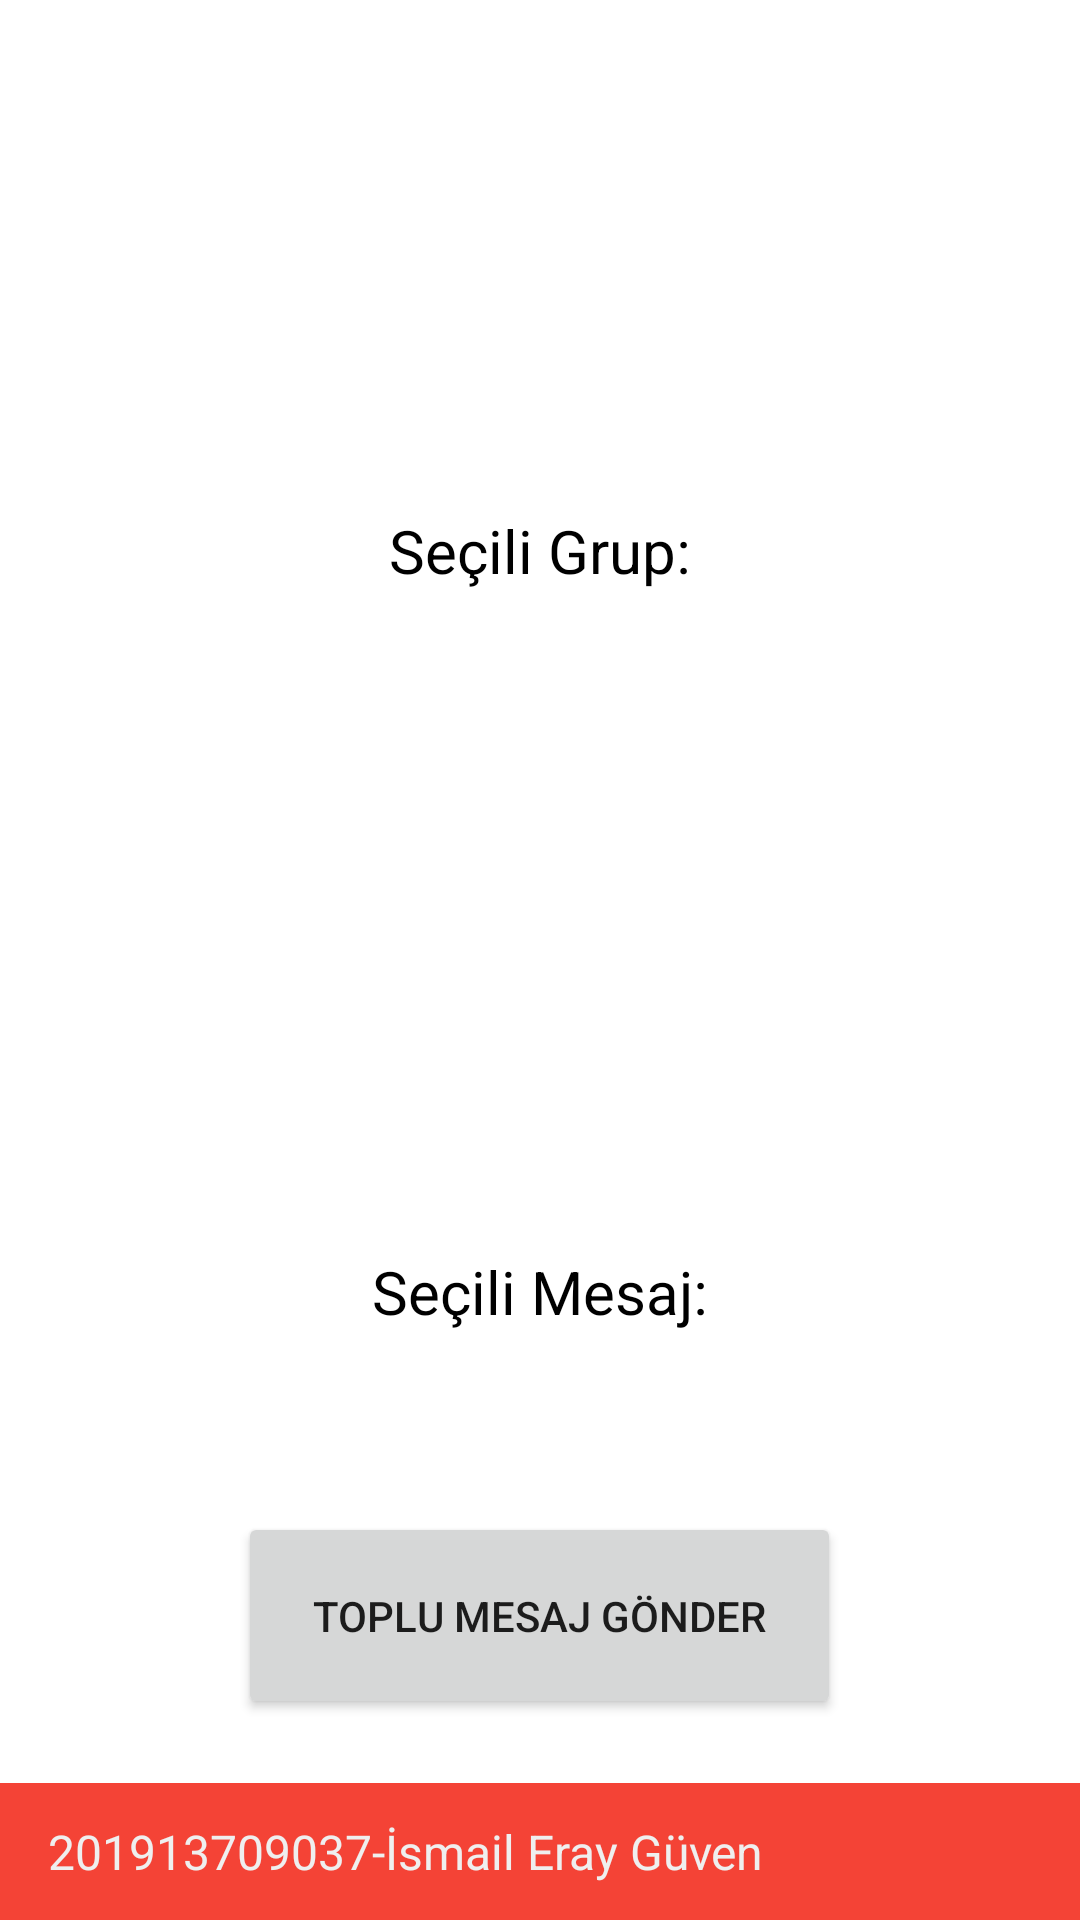

This screen was rendered from an Android layout file. Write that file and the resources it references.
<!-- AndroidManifest.xml: application theme Theme.MessagesApp -->
<!-- res/layout/fragment_mesaj_gonder.xml -->
<?xml version="1.0" encoding="utf-8"?>
<FrameLayout xmlns:android="http://schemas.android.com/apk/res/android"
    xmlns:tools="http://schemas.android.com/tools"
    android:layout_width="match_parent"
    android:layout_height="match_parent"
    tools:context=".ui.mesajgonder.MesajGonderFragment">

    <LinearLayout
        android:layout_width="match_parent"
        android:layout_height="match_parent"
        android:orientation="vertical">

        <LinearLayout
            android:layout_width="match_parent"
            android:layout_height="0dp"
            android:layout_weight="1"
            android:orientation="vertical"
            android:padding="12dp">

            <androidx.recyclerview.widget.RecyclerView
                android:id="@+id/mesajgonder_gruplarRecyclerView"
                android:layout_width="match_parent"
                android:layout_height="150dp" />

            <TextView
                android:id="@+id/mesajgonder_seçiliGrup"
                android:layout_width="match_parent"
                android:layout_height="wrap_content"
                android:layout_marginTop="8dp"
                android:text="Seçili Grup:"
                android:textAlignment="center"
                android:textColor="#000000"
                android:textSize="20sp" />

            <androidx.recyclerview.widget.RecyclerView
                android:id="@+id/mesajgonder_mesajlarRecyclerView"
                android:layout_width="match_parent"
                android:layout_height="200dp"
                android:layout_marginTop="12dp">

            </androidx.recyclerview.widget.RecyclerView>

            <TextView
                android:id="@+id/mesajgonder_seciliMesaj"
                android:layout_width="match_parent"
                android:layout_height="wrap_content"
                android:layout_marginTop="8dp"
                android:text="Seçili Mesaj:"
                android:textAlignment="center"
                android:textColor="#000000"
                android:textSize="20sp" />

            <Button
                android:id="@+id/mesajgonder_mesajGonderButon"
                android:layout_width="wrap_content"
                android:layout_height="wrap_content"
                android:layout_gravity="center"
                android:layout_marginTop="60dp"
                android:padding="25dp"
                android:text="Toplu Mesaj Gönder" />

        </LinearLayout>

        <TextView
            android:id="@+id/textView6"
            android:layout_width="match_parent"
            android:layout_height="wrap_content"
            android:background="#F44336"
            android:paddingLeft="16dp"
            android:paddingTop="12dp"
            android:paddingBottom="12dp"
            android:text="201913709037-İsmail Eray Güven"
            android:textColor="#EFEFEF"
            android:textSize="16sp" />

    </LinearLayout>
</FrameLayout>
<!-- resources referenced by this layout -->
<resources>
  <style name="Theme.MessagesApp" parent="Theme.MaterialComponents.DayNight.DarkActionBar">
          
          <item name="colorPrimary">#F44336</item>
          <item name="colorPrimaryVariant">@color/purple_700</item>
          <item name="colorOnPrimary">@color/white</item>
          
          <item name="colorSecondary">@color/teal_200</item>
          <item name="colorSecondaryVariant">@color/teal_700</item>
          <item name="colorOnSecondary">@color/black</item>
          
          <item name="android:statusBarColor">?attr/colorPrimaryVariant</item>
          
      </style>
  <!-- not gathered from this repository: default colours our renderer supplied (Android Studio template values) -->
  <color name="purple_700">#FF3700B3</color>
  <color name="teal_200">#FF03DAC5</color>
  <color name="teal_700">#FF018786</color>
  <color name="black">#FF000000</color>
  <color name="white">#FFFFFFFF</color>
</resources>
